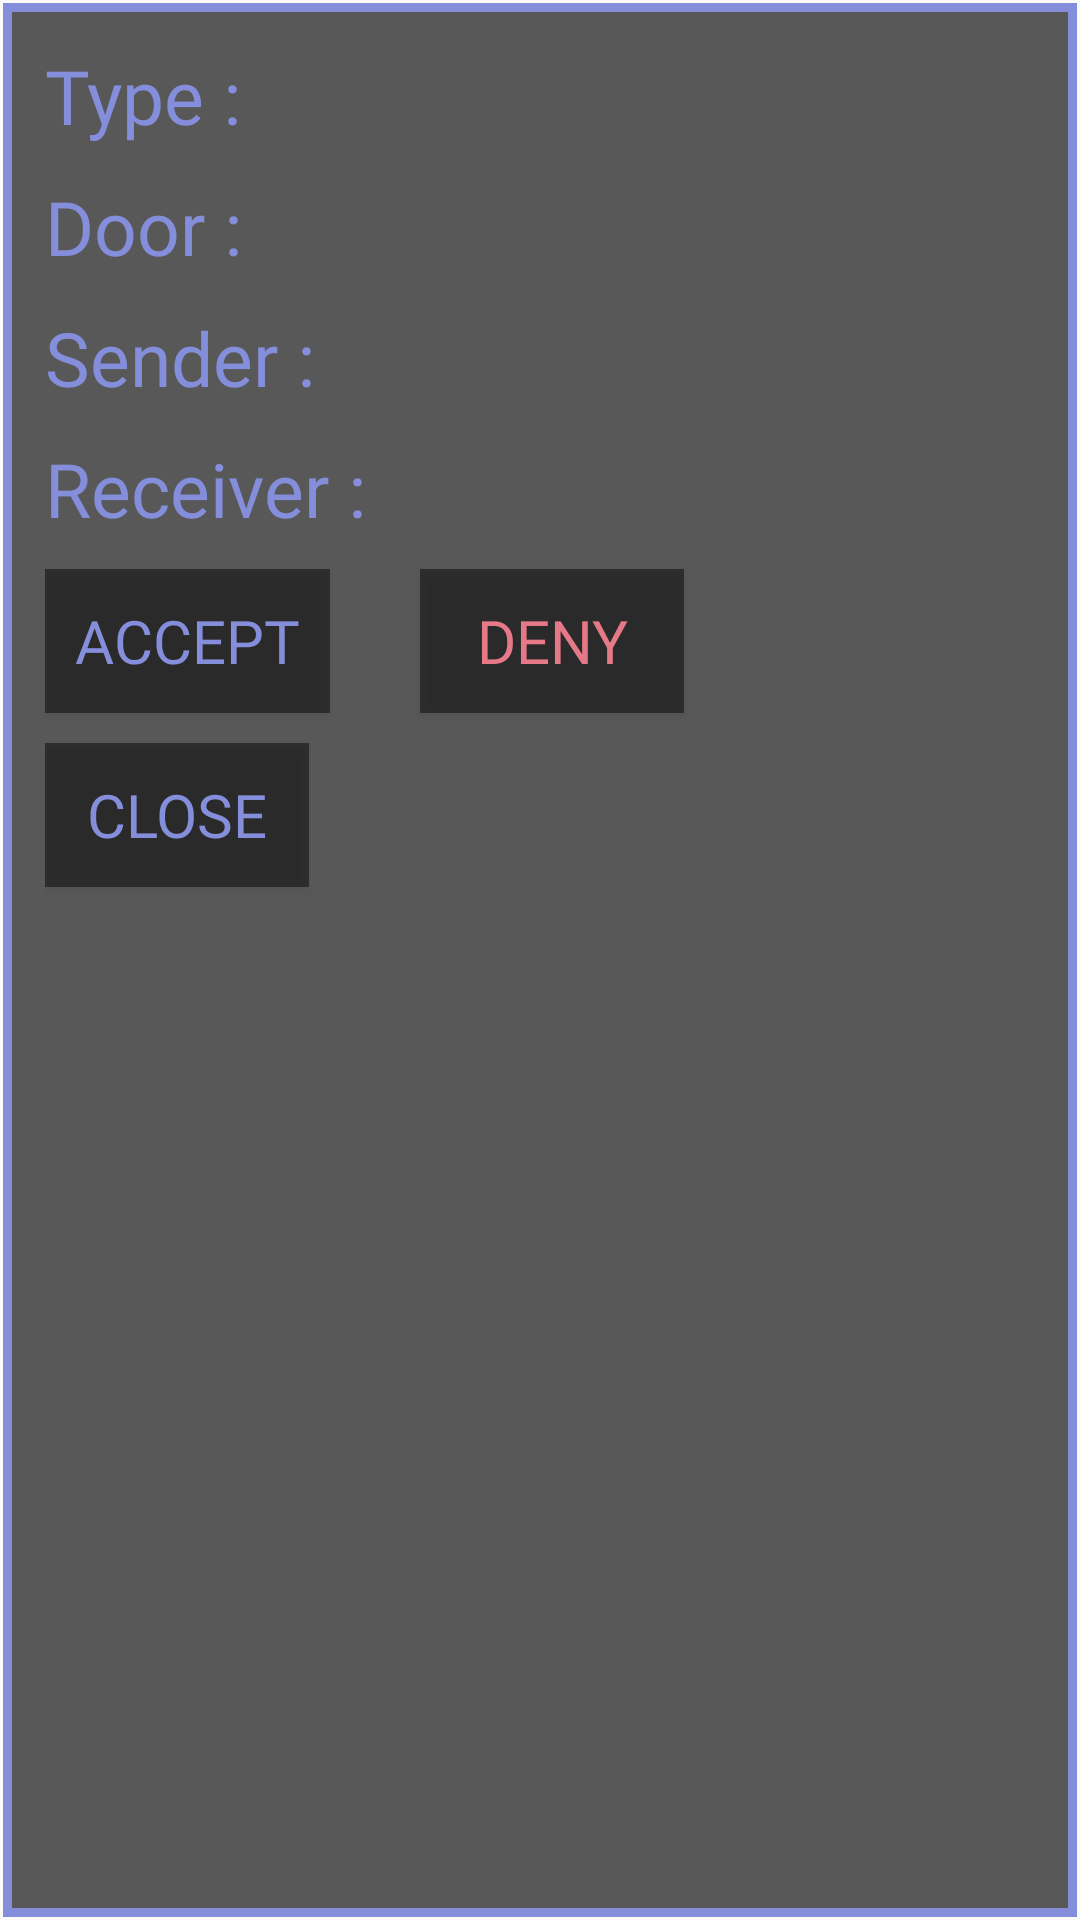

The Android layout XML behind this screen, and the referenced resources:
<!-- AndroidManifest.xml: application theme Theme.AppCompat.DayNight.NoActionBar -->
<!-- res/layout/custom_dialog_request_host.xml -->
<?xml version="1.0" encoding="utf-8"?>
<RelativeLayout
    xmlns:android="http://schemas.android.com/apk/res/android"
    android:layout_width="match_parent"
    android:layout_height="wrap_content"
    android:background="@drawable/blue_border"
    android:padding="15dp"
    >

    <TextView
        android:id="@+id/type"
        android:layout_alignParentTop="true"
        android:layout_width="wrap_content"
        android:layout_height="wrap_content"
        android:text="Type :"
        android:textColor="#858edb"
        android:fontFamily="@font/bodoniflf_bold"
        android:textSize="25dp"
        >
    </TextView>

    <TextView
        android:id="@+id/door"
        android:layout_below="@+id/type"
        android:layout_width="wrap_content"
        android:layout_height="wrap_content"
        android:text="Door :"
        android:textColor="#858edb"
        android:fontFamily="@font/bodoniflf_bold"
        android:textSize="25dp"
        android:layout_marginTop="10dp"
        >
    </TextView>

    <TextView
        android:id="@+id/sender"
        android:layout_below="@+id/door"
        android:layout_width="wrap_content"
        android:layout_height="wrap_content"
        android:text="Sender :"
        android:textColor="#858edb"
        android:fontFamily="@font/bodoniflf_bold"
        android:textSize="25dp"
        android:layout_marginTop="10dp"
        >
    </TextView>

    <TextView
        android:id="@+id/receiver"
        android:layout_below="@+id/sender"
        android:layout_width="wrap_content"
        android:layout_height="wrap_content"
        android:text="Receiver :"
        android:textColor="#858edb"
        android:fontFamily="@font/bodoniflf_bold"
        android:textSize="25dp"
        android:layout_marginTop="10dp"
        >
    </TextView>


    <Button
        android:id="@+id/accept_btn"
        android:layout_below="@+id/receiver"
        android:layout_width="wrap_content"
        android:layout_height="wrap_content"
        android:text="accept"
        android:textColor="#858edb"
        android:fontFamily="@font/bodoniflf_bold"
        android:textSize="20dp"
        android:padding="10dp"
        android:background="#77000000"
        android:layout_marginTop="10dp"
        />

    <Button
        android:id="@+id/deny_btn"
        android:layout_below="@+id/receiver"
        android:layout_toRightOf="@+id/accept_btn"
        android:layout_width="wrap_content"
        android:layout_height="wrap_content"
        android:text="deny"
        android:textColor="#e67988"
        android:fontFamily="@font/bodoniflf_bold"
        android:textSize="20dp"
        android:padding="10dp"
        android:background="#77000000"
        android:layout_marginTop="10dp"
        android:layout_marginLeft="30dp"
        />

    <Button
        android:id="@+id/close"
        android:layout_below="@+id/accept_btn"
        android:layout_width="wrap_content"
        android:layout_height="wrap_content"
        android:text="Close"
        android:textColor="#858edb"
        android:fontFamily="@font/bodoniflf_bold"
        android:textSize="20dp"
        android:padding="10dp"
        android:background="#77000000"
        android:layout_marginTop="10dp"
        />



</RelativeLayout>
<!-- resources referenced by this layout -->
<resources>
  <!-- drawable blue_border (drawable) -->
  <?xml version="1.0" encoding="utf-8"?>
  <layer-list
      xmlns:android="http://schemas.android.com/apk/res/android" >
  
      <item
          android:bottom="1dp"
          android:left="1dp"
          android:right="1dp"
          android:top="1dp">
          <shape android:shape="rectangle" >
              <stroke
                  android:width="3dp"
                  android:color="#858edb" />
  
              <solid android:color="#585858" />
          </shape>
      </item>
  
  </layer-list>
</resources>
